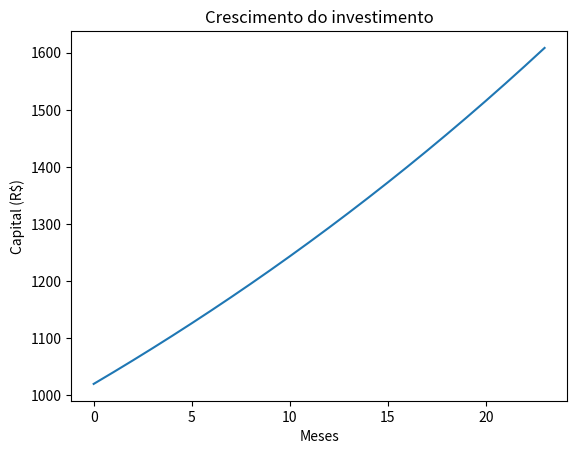
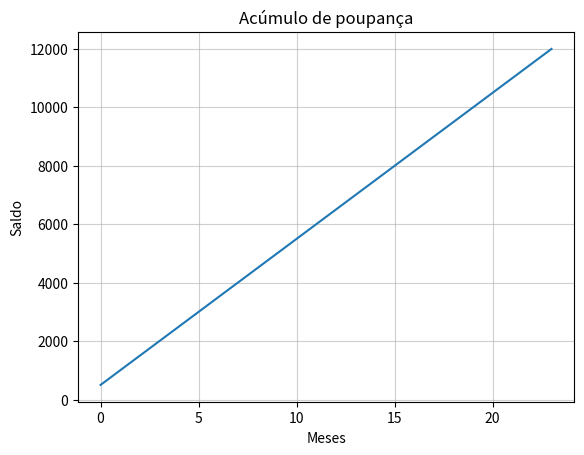
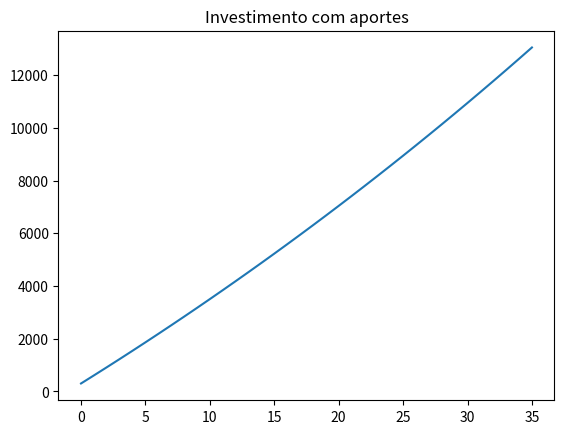
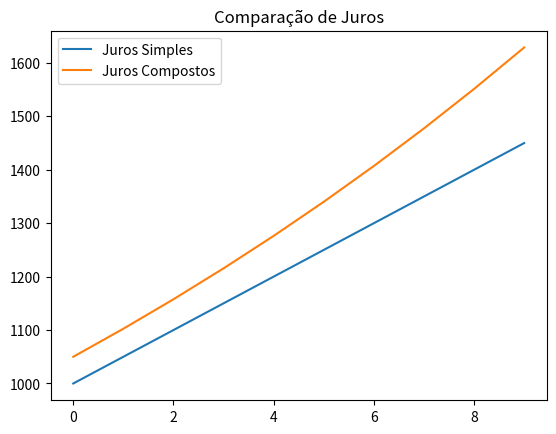
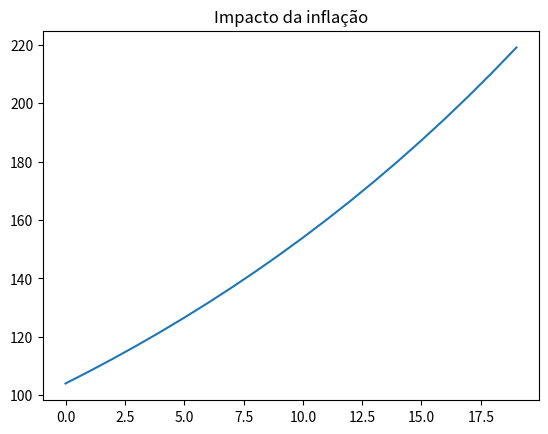
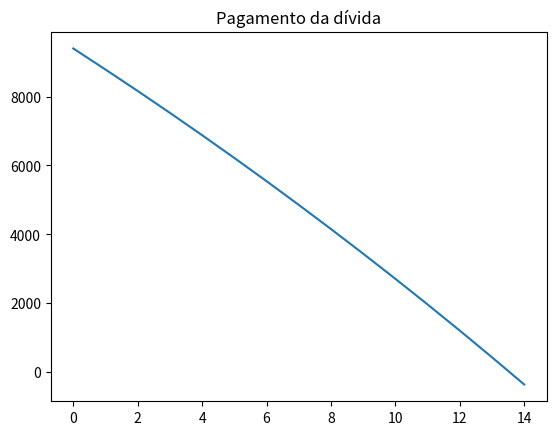
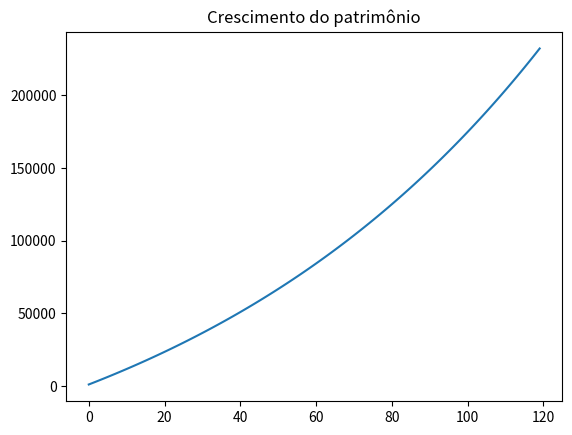
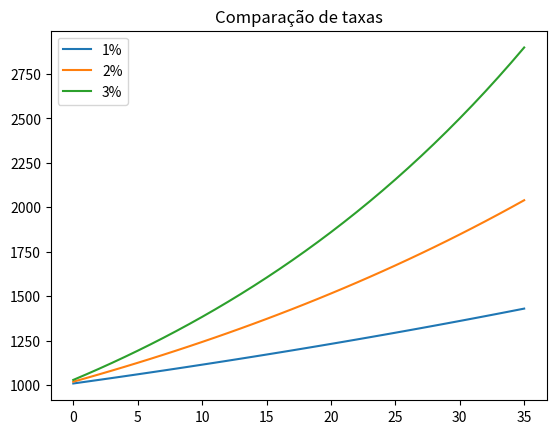
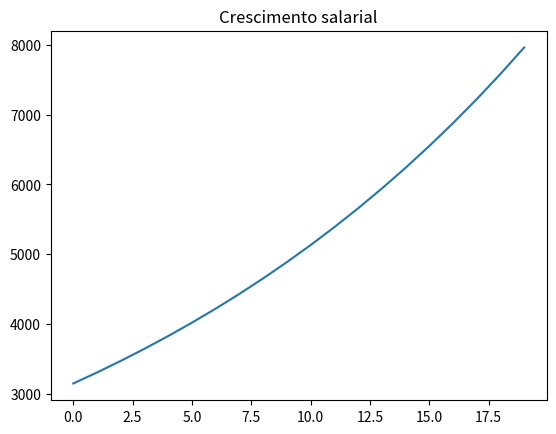
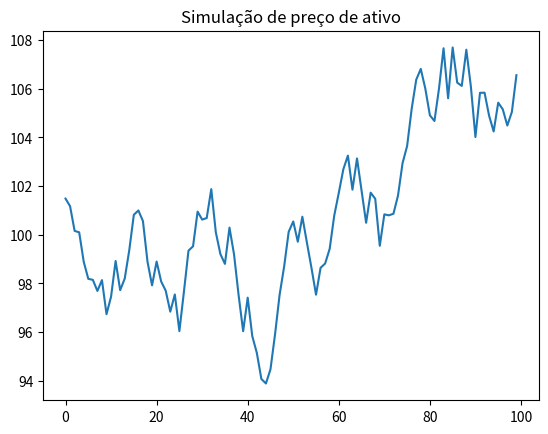
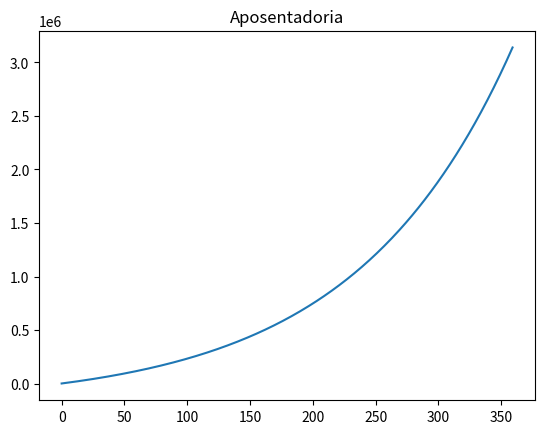
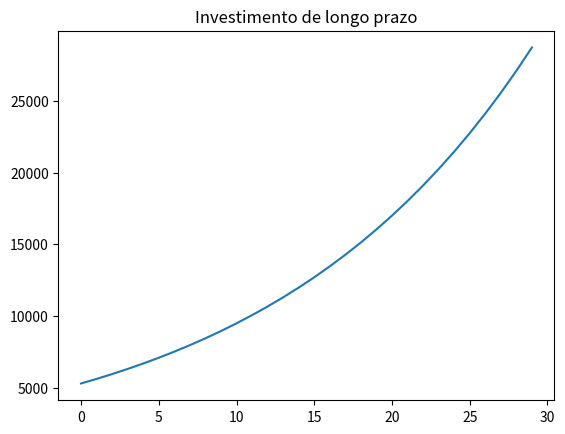
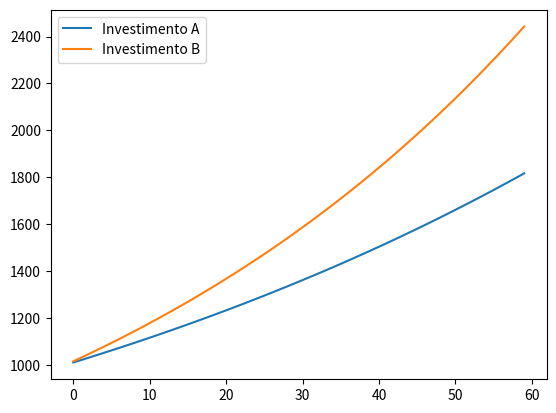
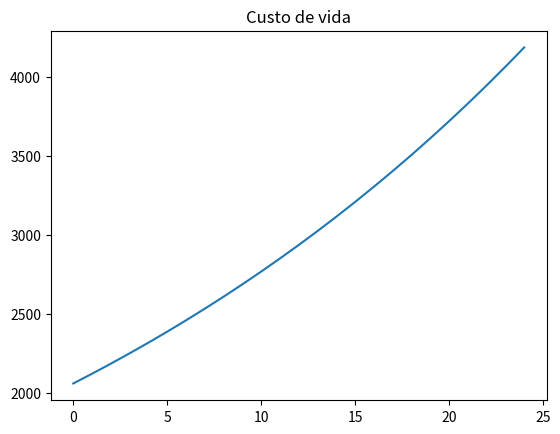
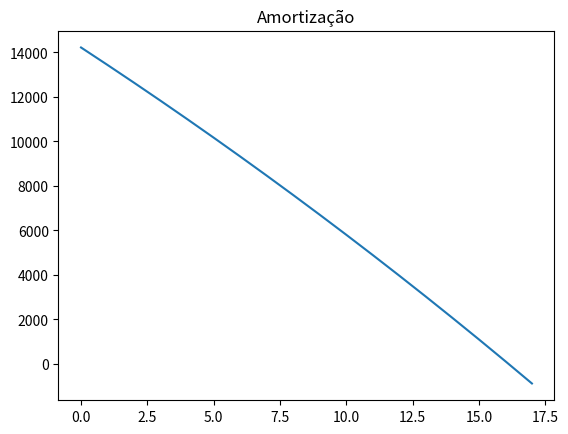
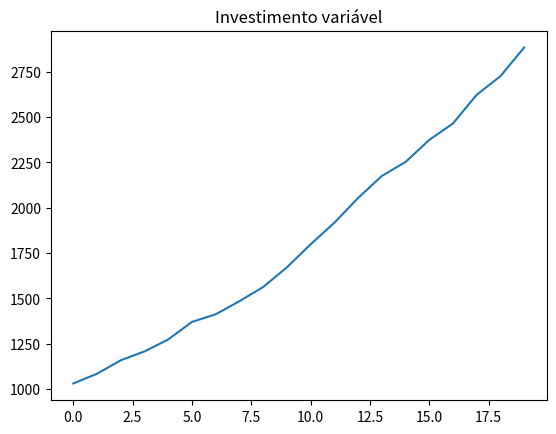

Generate these figures, in order, with matplotlib:
# -*- coding: utf-8 -*-
"""Problemas de finança

Automatically generated by Colab.

Original file is located at
    https://colab.research.google.com/drive/1fW9NWrLE_QQexqo3Va39BL7XOFODOymP
"""

# Crescimento de capital com juros compostos
import matplotlib.pyplot as plt
capital = 1000
taxa = 0.02
meses = 24
valores = []
for m in range(meses):
 capital = capital * (1 + taxa)
 valores.append(capital)
plt.plot(valores)
plt.title("Crescimento do investimento")
plt.xlabel("Meses")
plt.ylabel("Capital (R$)")
plt.show()

# 2 Evolução de poupança mensal
import matplotlib.pyplot as plt
saldo = 0
deposito = 500
meses = 24
historico = []
for m in range(meses):
 saldo += deposito
 historico.append(saldo)
plt.plot(historico)
plt.title("Acúmulo de poupança")
plt.xlabel("Meses")
plt.ylabel("Saldo")
plt.grid(True,alpha=0.6)# eu adicionei a parte, o alpha serve para diminuir ou aumentar a opacidade das linhas do grid
plt.show()

# 3. Investimento com aportes + juros
import matplotlib.pyplot as plt
saldo = 0
aporte = 300
taxa = 0.01
historico = []
for mes in range(36):
 saldo = (saldo + aporte) * (1 + taxa)
 historico.append(saldo)
plt.plot(historico)
plt.title("Investimento com aportes")
plt.show()

# 4. Comparação: juros simples vs compostos
import matplotlib.pyplot as plt
capital = 1000
taxa = 0.05
simples = []
compostos = []
valor_composto = capital
for ano in range(10):
 simples.append(capital * (1 + taxa*ano))
 valor_composto = valor_composto * (1 + taxa)
 compostos.append(valor_composto)
plt.plot(simples)
plt.plot(compostos)
plt.legend(["Juros Simples", "Juros Compostos"])
plt.title("Comparação de Juros")
plt.show()

#5. Simulação de inflação
import matplotlib.pyplot as plt
preco = 100
taxa = 0.04
historico = []
for ano in range(20):
 preco = preco * (1 + taxa)
 historico.append(preco)
plt.plot(historico)
plt.title("Impacto da inflação")
plt.show()

# 6. Redução de dívida
import matplotlib.pyplot as plt
divida = 10000
pagamento = 800
juros = 0.02
historico = []
while divida > 0:
 divida = divida*(1+juros) - pagamento
 historico.append(divida)
plt.plot(historico)
plt.title("Pagamento da dívida")
plt.show()

# 7. Patrimônio acumulado ao longo do tempo
import matplotlib.pyplot as plt
patrimonio = 0
aporte = 1000
taxa = 0.01
historico = []
for mes in range(120):
 patrimonio = (patrimonio + aporte)*(1+taxa)
 historico.append(patrimonio)
plt.plot(historico)
plt.title("Crescimento do patrimônio")
plt.show()

# 8. Investimento com diferentes taxas
import matplotlib.pyplot as plt
capital = 1000
taxas = [0.01,0.02,0.03]
for taxa in taxas:
 valor = capital
 historico = []
 for mes in range(36):
  valor = valor*(1+taxa)
  historico.append(valor)
 plt.plot(historico)
plt.legend(["1%","2%","3%"])
plt.title("Comparação de taxas")
plt.show()

#9. Simulação de crescimento salarial
import matplotlib.pyplot as plt
salario = 3000
taxa = 0.05
historico = []
for ano in range(20):
 salario = salario*(1+taxa)
 historico.append(salario)
plt.plot(historico)
plt.title("Crescimento salarial")
plt.show()

# 10. Evolução do preço de um ativo
import matplotlib.pyplot as plt
import random # biblioteca de um dado(sorteio)
preco = 100
historico = []
for dia in range(100):
 variacao = random.uniform(-0.02,0.02)
# A função(uniform) onde sorteia um numero entre o valor A e o valor B, ou seja (-2%) a (2%).
 preco = preco*(1+variacao)
 historico.append(preco)
plt.plot(historico)
plt.title("Simulação de preço de ativo")
plt.show()

# 11. Acúmulo para aposentadoria
import matplotlib.pyplot as plt
saldo = 0
aporte = 1500
taxa = 0.008
historico = []
for mes in range(360):
 saldo = (saldo+aporte)*(1+taxa)
 historico.append(saldo)
plt.plot(historico)
plt.title("Aposentadoria")
plt.show()

# 12. Crescimento de investimento anual
import matplotlib.pyplot as plt
capital = 5000
taxa = 0.06
historico = []
for ano in range(30):
 capital = capital*(1+taxa)
 historico.append(capital)
plt.plot(historico)
plt.title("Investimento de longo prazo")
plt.show()

# 13. Comparação de dois investimentos
import matplotlib.pyplot as plt
inv1 = 1000
inv2 = 1000
taxa1 = 0.01 # 1
taxa2 = 0.015 # 1.5
h1=[]
h2=[]
for mes in range(60):
 inv1 = inv1*(1+taxa1)
 inv2 = inv2*(1+taxa2)
 h1.append(inv1)
 h2.append(inv2)
plt.plot(h1)
plt.plot(h2)
plt.legend(["Investimento A","Investimento B"])
plt.show()

#14. Crescimento do custo de vida
import matplotlib.pyplot as plt
custo = 2000
inflacao = 0.03
historico = []
for ano in range(25):
 custo = custo*(1+inflacao)
 historico.append(custo)
plt.plot(historico)
plt.title("Custo de vida")
plt.show()

# 15. Amortização de empréstimo
import matplotlib.pyplot as plt
divida = 15000
pagamento = 1000
juros = 0.015
historico = []
while divida > 0:
 divida = divida*(1+juros) - pagamento
 historico.append(divida)
plt.plot(historico)
plt.title("Amortização")
plt.show()

# 16. Investimento com crescimento variável
import matplotlib.pyplot as plt
import random
capital = 1000
historico=[]
for ano in range(20):
 taxa = random.uniform(0.03,0.08)
 capital = capital*(1+taxa)
 historico.append(capital)
plt.plot(historico)
plt.title("Investimento variável")
plt.show()

#17. Evolução do valor de imóvel
import matplotlib.pyplot as plt
valor = 200000
taxa = 0.04
historico=[]
for ano in range(30):
 valor = valor*(1+taxa)
 historico.append(valor)
plt.plot(historico)
plt.title("Valorização de imóvel")
plt.show()

# 18. Projeção de fundo de investimento
import matplotlib.pyplot as plt
saldo = 10000
taxa = 0.01
historico=[]
for mes in range(120):
 saldo = saldo*(1+taxa)
 historico.append(saldo)
plt.plot(historico)
plt.title("Fundo de investimento")
plt.show()

# 19. Evolução do patrimônio líquido
import matplotlib.pyplot as plt
patrimonio = 50000
taxa = 0.07
historico=[]
for ano in range(20):
 patrimonio = patrimonio*(1+taxa)
 historico.append(patrimonio)
plt.plot(historico)
plt.title("Patrimônio líquido")
plt.show()

# 20. Simulação de carteira de investimentos
import matplotlib.pyplot as plt
import random
valor = 10000
historico=[]
for mes in range(60):
 retorno = random.uniform(-0.03,0.05)
 valor = valor*(1+retorno)
 historico.append(valor)
plt.plot(historico)
plt.title("Carteira de investimentos")
plt.show()
